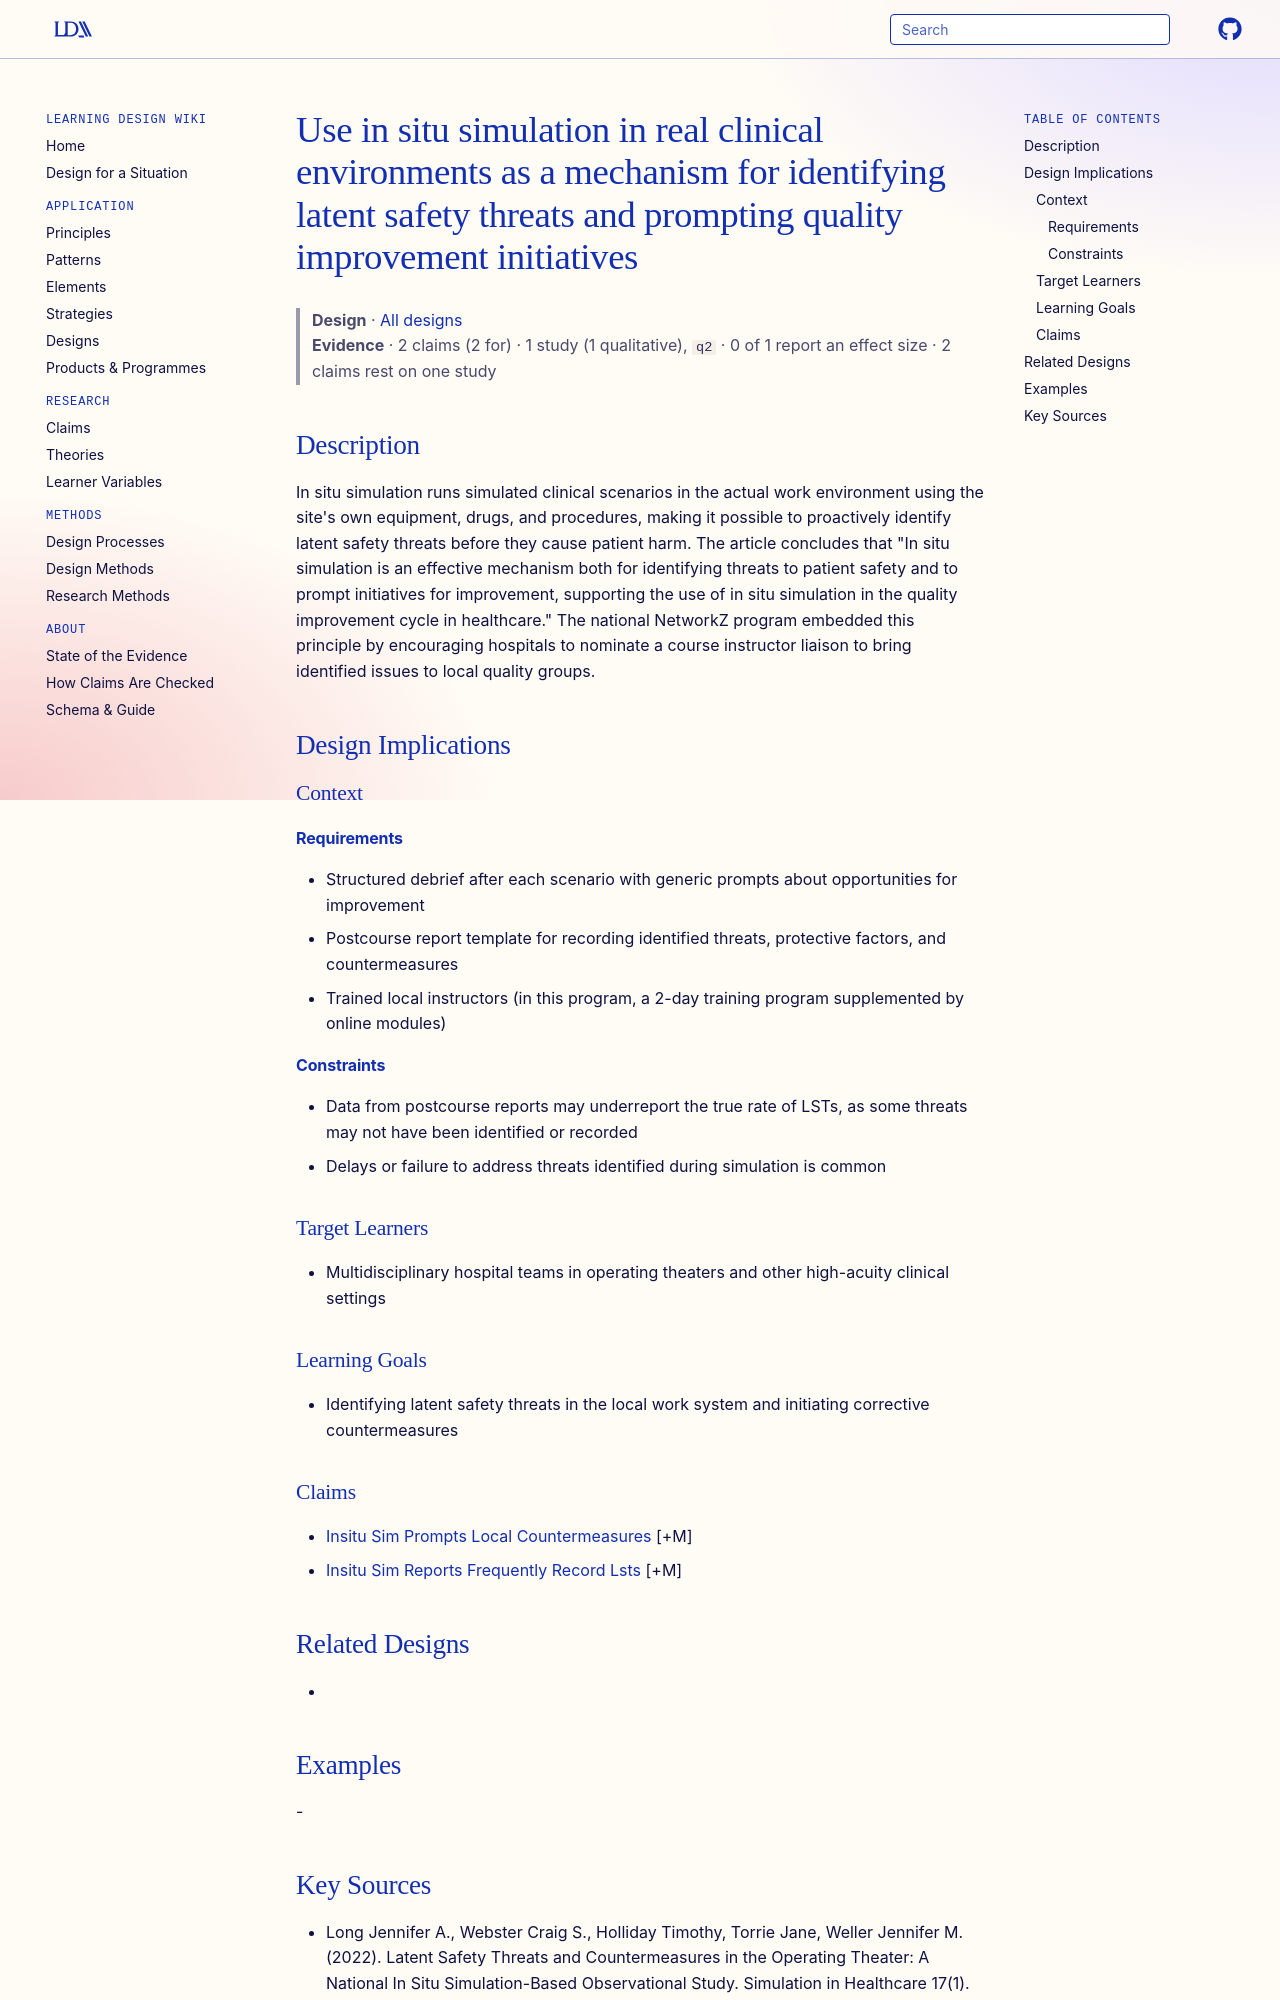

repository: Learning-Design-Alliance/learning-wiki · page: designs/insitu-simulation-quality-improvement-mechanism/index.html · generator: mkdocs

---
type: design
id: insitu-simulation-quality-improvement-mechanism
title: Use in situ simulation in real clinical environments as a mechanism for identifying latent safety threats and prompting quality improvement initiatives
description: "In situ simulation runs simulated clinical scenarios in the actual work environment using the site's own equipment, drugs, and procedures, making it possible to proactively identify latent safety threats before they c..."
status: review
generated:
  by: "process:settle-candidates"
  at: 2026-11-08
sources:
  - id: long-jennifer-a-2022
    resource: "https://doi.org/10.1097/SIH.0000000000000547"
    title: "Long Jennifer A., Webster Craig S., Holliday Timothy, Torrie Jane, Weller Jennifer M. (2022). Latent Safety Threats and Countermeasures in the Operating Theater: A National In Situ Simulation-Based Observational Study. Simulation in Healthcare 17(1). https://doi.org/10.1097/SIH.0000000000000547"
    author: Long Jennifer A., Webster Craig S., Holliday Timothy, Torrie Jane, Weller Jennifer M
---

# Use in situ simulation in real clinical environments as a mechanism for identifying latent safety threats and prompting quality improvement initiatives

> **Design** · [All designs](index.md)
> **Evidence** · 2 claims (2 for) · 1 study (1 qualitative), `q2` · 0 of 1 report an effect size · 2 claims rest on one study

## Description
In situ simulation runs simulated clinical scenarios in the actual work environment using the site's own equipment, drugs, and procedures, making it possible to proactively identify latent safety threats before they cause patient harm. The article concludes that "In situ simulation is an effective mechanism both for identifying threats to patient safety and to prompt initiatives for improvement, supporting the use of in situ simulation in the quality improvement cycle in healthcare." The national NetworkZ program embedded this principle by encouraging hospitals to nominate a course instructor liaison to bring identified issues to local quality groups.

## Design Implications

### Context
#### Requirements
- Structured debrief after each scenario with generic prompts about opportunities for improvement
- Postcourse report template for recording identified threats, protective factors, and countermeasures
- Trained local instructors (in this program, a 2-day training program supplemented by online modules)
#### Constraints
- Data from postcourse reports may underreport the true rate of LSTs, as some threats may not have been identified or recorded
- Delays or failure to address threats identified during simulation is common

### Target Learners
- Multidisciplinary hospital teams in operating theaters and other high-acuity clinical settings

### Learning Goals
- Identifying latent safety threats in the local work system and initiating corrective countermeasures

### Claims
- [Insitu Sim Prompts Local Countermeasures](../claims/insitu-sim-prompts-local-countermeasures.md) [+M]
- [Insitu Sim Reports Frequently Record Lsts](../claims/insitu-sim-reports-frequently-record-lsts.md) [+M]

## Related Designs
- 

## Examples
-
